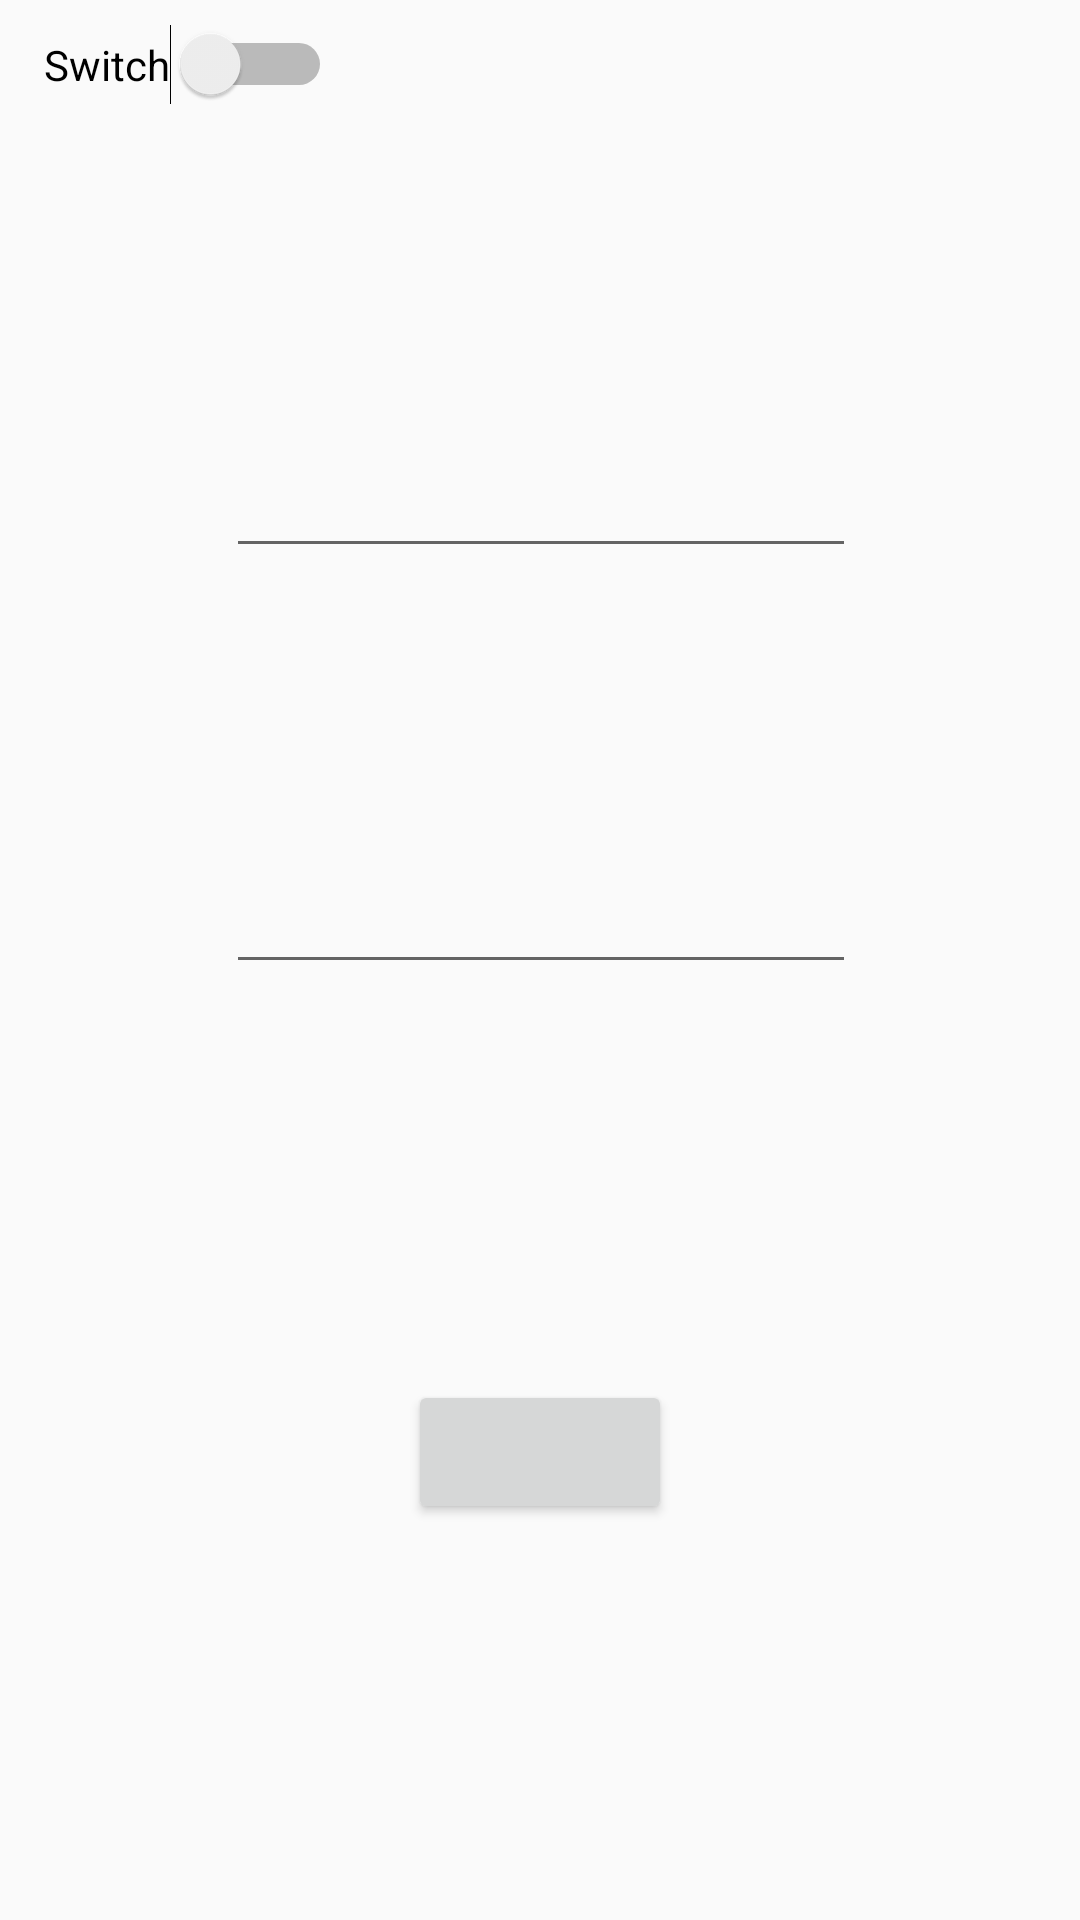

Produce the Android XML layout that renders to this screen, including the resource entries it uses.
<!-- AndroidManifest.xml: application theme AppTheme -->
<!-- res/layout/activity_create_new_group.xml -->
<?xml version="1.0" encoding="utf-8"?>
<android.support.constraint.ConstraintLayout xmlns:android="http://schemas.android.com/apk/res/android"
    xmlns:app="http://schemas.android.com/apk/res-auto"
    xmlns:tools="http://schemas.android.com/tools"
    android:layout_width="match_parent"
    android:layout_height="match_parent"
    tools:context=".CreateNewGroupActivity">

    <EditText
        android:id="@+id/createNew_editTextName"
        android:layout_width="wrap_content"
        android:layout_height="wrap_content"
        android:layout_marginStart="8dp"
        android:layout_marginTop="8dp"
        android:layout_marginEnd="8dp"
        android:layout_marginBottom="8dp"
        android:ems="10"
        android:inputType="textPersonName"
        app:layout_constraintBottom_toBottomOf="parent"
        app:layout_constraintEnd_toEndOf="parent"
        app:layout_constraintHorizontal_bias="0.503"
        app:layout_constraintStart_toStartOf="parent"
        app:layout_constraintTop_toTopOf="parent"
        app:layout_constraintVertical_bias="0.24" />

    <EditText
        android:id="@+id/createNew_EditTextGroupName"
        android:layout_width="wrap_content"
        android:layout_height="wrap_content"
        android:layout_marginStart="8dp"
        android:layout_marginTop="8dp"
        android:layout_marginEnd="8dp"
        android:layout_marginBottom="8dp"
        android:ems="10"
        android:inputType="textNoSuggestions|textPersonName"
        app:layout_constraintBottom_toBottomOf="parent"
        app:layout_constraintEnd_toEndOf="parent"
        app:layout_constraintHorizontal_bias="0.503"
        app:layout_constraintStart_toStartOf="parent"
        app:layout_constraintTop_toTopOf="parent"
        app:layout_constraintVertical_bias="0.478" />

    <Button
        android:id="@+id/createNew_Button"
        android:layout_width="wrap_content"
        android:layout_height="wrap_content"
        android:layout_marginStart="8dp"
        android:layout_marginTop="8dp"
        android:layout_marginEnd="8dp"
        android:layout_marginBottom="8dp"
        app:layout_constraintBottom_toBottomOf="parent"
        app:layout_constraintEnd_toEndOf="parent"
        app:layout_constraintStart_toStartOf="parent"
        app:layout_constraintTop_toTopOf="parent"
        app:layout_constraintVertical_bias="0.785" />

    <Switch
        android:id="@+id/createNew_switch"
        android:layout_width="wrap_content"
        android:layout_height="wrap_content"
        android:layout_marginStart="8dp"
        android:layout_marginTop="8dp"
        android:layout_marginEnd="8dp"
        android:layout_marginBottom="8dp"
        android:text="Switch"
        app:layout_constraintBottom_toBottomOf="parent"
        app:layout_constraintEnd_toEndOf="parent"
        app:layout_constraintHorizontal_bias="0.027"
        app:layout_constraintStart_toStartOf="parent"
        app:layout_constraintTop_toTopOf="parent"
        app:layout_constraintVertical_bias="0.0" />
</android.support.constraint.ConstraintLayout>
<!-- resources referenced by this layout -->
<resources>
  <style name="AppTheme" parent="Theme.AppCompat.Light.DarkActionBar">
          
          <item name="colorPrimary">#000</item>
          <item name="colorPrimaryDark">#000</item>
          <item name="colorAccent">#ffff</item>
          <item name="android:textColor">#000</item>
      </style>
</resources>
